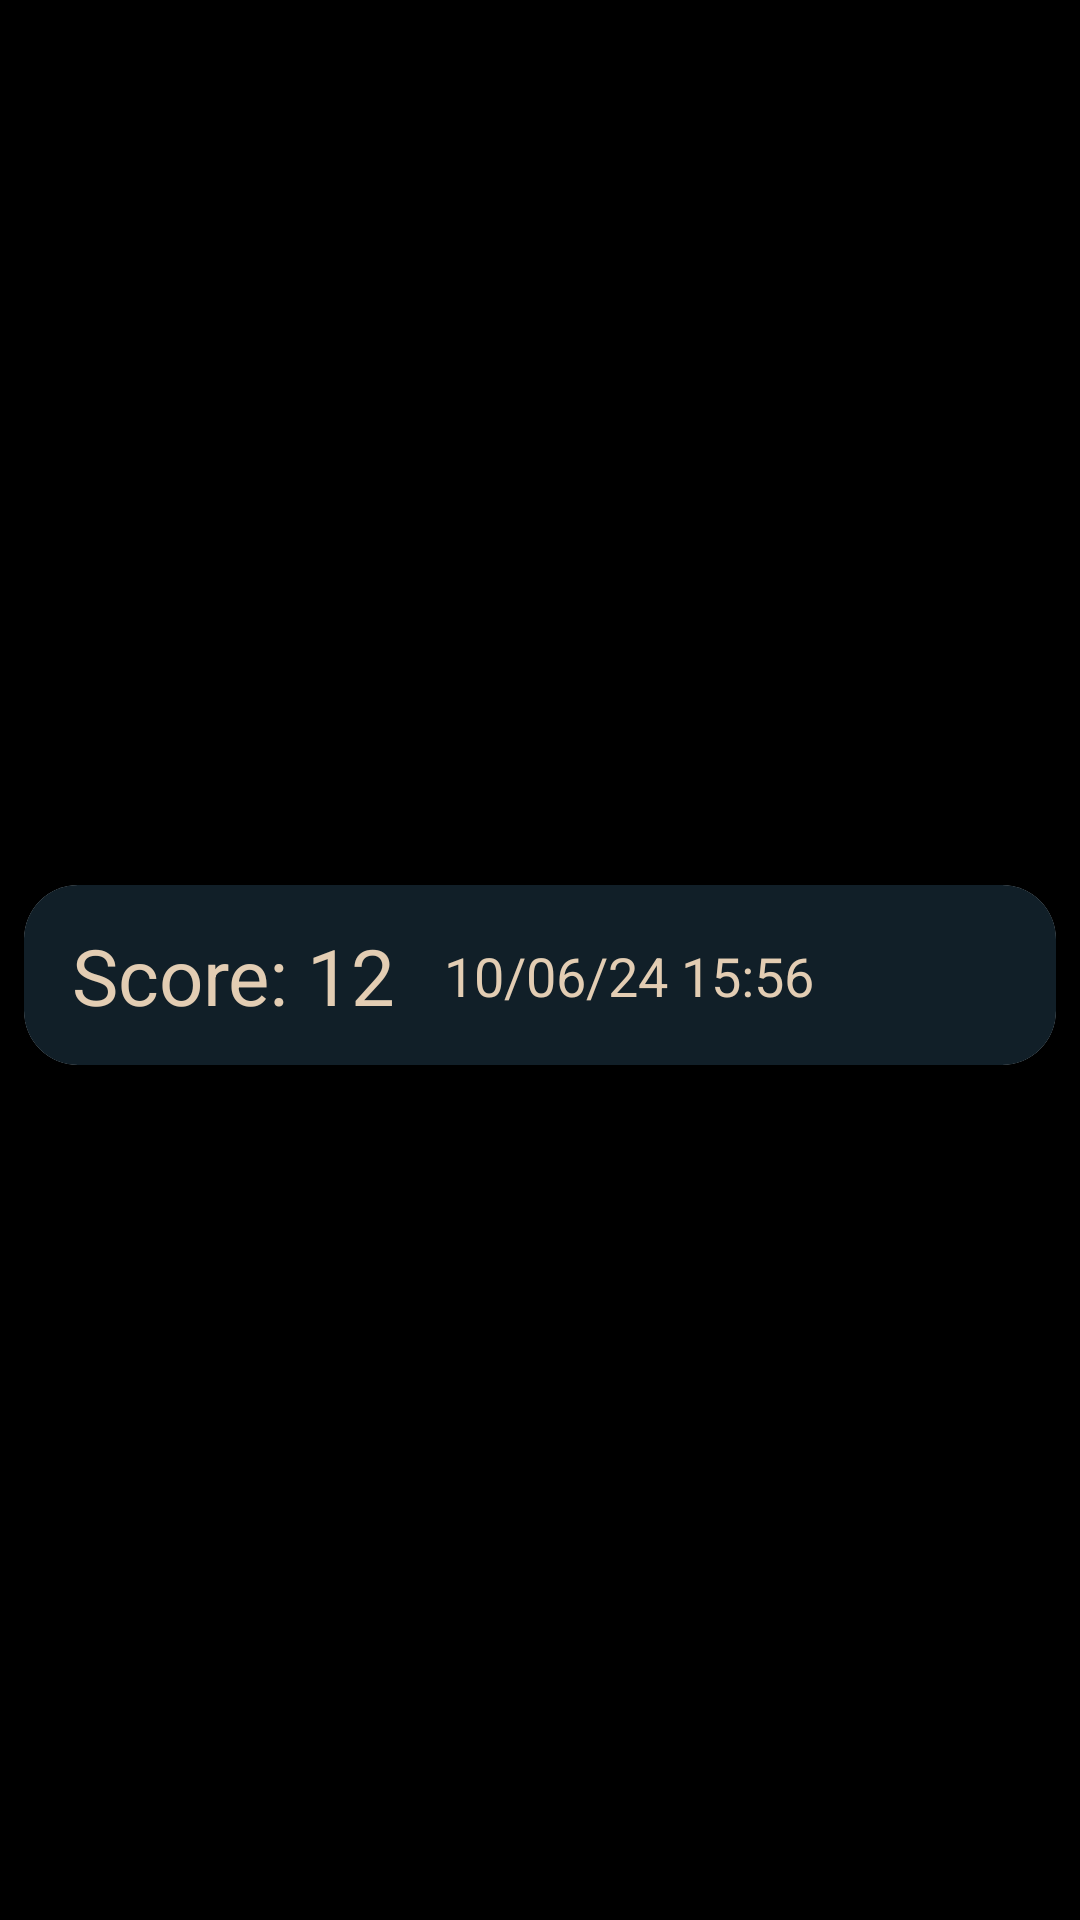

This screen was rendered from an Android layout file. Write that file and the resources it references.
<!-- AndroidManifest.xml: application theme Theme.CodigoMorse -->
<!-- res/layout/score_item_view.xml -->
<?xml version="1.0" encoding="utf-8"?>
<androidx.constraintlayout.widget.ConstraintLayout xmlns:android="http://schemas.android.com/apk/res/android"
    xmlns:app="http://schemas.android.com/apk/res-auto"
    xmlns:tools="http://schemas.android.com/tools"
    android:layout_width="match_parent"
    android:layout_height="wrap_content">

    <androidx.cardview.widget.CardView
        android:layout_width="0dp"
        android:layout_height="wrap_content"
        android:layout_marginStart="8dp"
        android:layout_marginTop="15dp"
        android:layout_marginEnd="8dp"
        android:layout_marginBottom="5dp"
        app:cardCornerRadius="18dp"
        app:cardElevation="8dp"
        app:layout_constraintBottom_toBottomOf="parent"
        app:layout_constraintEnd_toEndOf="parent"
        app:layout_constraintHorizontal_bias="0.5"
        app:layout_constraintStart_toStartOf="parent"
        app:layout_constraintTop_toTopOf="parent"
        app:layout_constraintVertical_bias="0.5">

        <androidx.constraintlayout.widget.ConstraintLayout
            android:layout_width="match_parent"
            android:layout_height="60dp"
            android:background="@color/blueBlack">

            <TextView
                android:id="@+id/lblHighscoreScore"
                android:layout_width="wrap_content"
                android:layout_height="wrap_content"
                android:layout_marginStart="16dp"
                android:text="Score: 12"
                android:textColor="@color/tanAccent"
                android:textSize="26sp"
                app:layout_constraintBottom_toBottomOf="parent"
                app:layout_constraintStart_toStartOf="parent"
                app:layout_constraintTop_toTopOf="parent"
                app:layout_constraintVertical_bias="0.5" />

            <TextView
                android:id="@+id/lblHighscoreDatetime"
                android:layout_width="wrap_content"
                android:layout_height="wrap_content"
                android:layout_marginStart="16dp"
                android:text="10/06/24 15:56"
                android:textColor="@color/tanAccent"
                android:textSize="18sp"
                app:layout_constraintBottom_toBottomOf="parent"
                app:layout_constraintStart_toEndOf="@+id/lblHighscoreScore"
                app:layout_constraintTop_toTopOf="parent"
                app:layout_constraintVertical_bias="0.5" />

            <ImageView
                android:id="@+id/imgHighscoreMore"
                android:layout_width="50dp"
                android:layout_height="50dp"
                android:layout_marginEnd="16dp"
                app:layout_constraintBottom_toBottomOf="parent"
                app:layout_constraintEnd_toEndOf="parent"
                app:layout_constraintTop_toTopOf="parent"
                app:layout_constraintVertical_bias="0.5"
                app:srcCompat="@drawable/ic_dashboard_black_24dp" />
        </androidx.constraintlayout.widget.ConstraintLayout>
    </androidx.cardview.widget.CardView>
</androidx.constraintlayout.widget.ConstraintLayout>
<!-- resources referenced by this layout -->
<resources>
  <color name="blueBlack">#111f28</color>
  <color name="tanAccent">#e3cdb3</color>
  <style name="Theme.CodigoMorse" parent="Theme.MaterialComponents.DayNight.DarkActionBar">
          
          <item name="colorPrimary">@color/blueBlack</item> 
          <item name="colorOnPrimary">@color/tanAccent</item> 
          <item name="colorSecondary">@color/greenBlack</item> 
          <item name="colorOnSecondary">@color/tanAccent</item> 
          <item name="android:windowBackground">@color/black</item> 
          <item name="colorOnBackground">@color/tanAccent</item> 
          <item name="colorSurface">@color/blueBlack</item> 
          <item name="colorOnSurface">@color/white</item> 
          <item name="colorError">@color/error_red</item> 
          <item name="colorOnError">@color/white</item> 
      </style>
  <color name="greenBlack">#3B7500</color>
  <color name="black">#FF000000</color>
  <color name="white">#FFFFFFFF</color>
  <color name="error_red">#D32F2F</color>
</resources>
